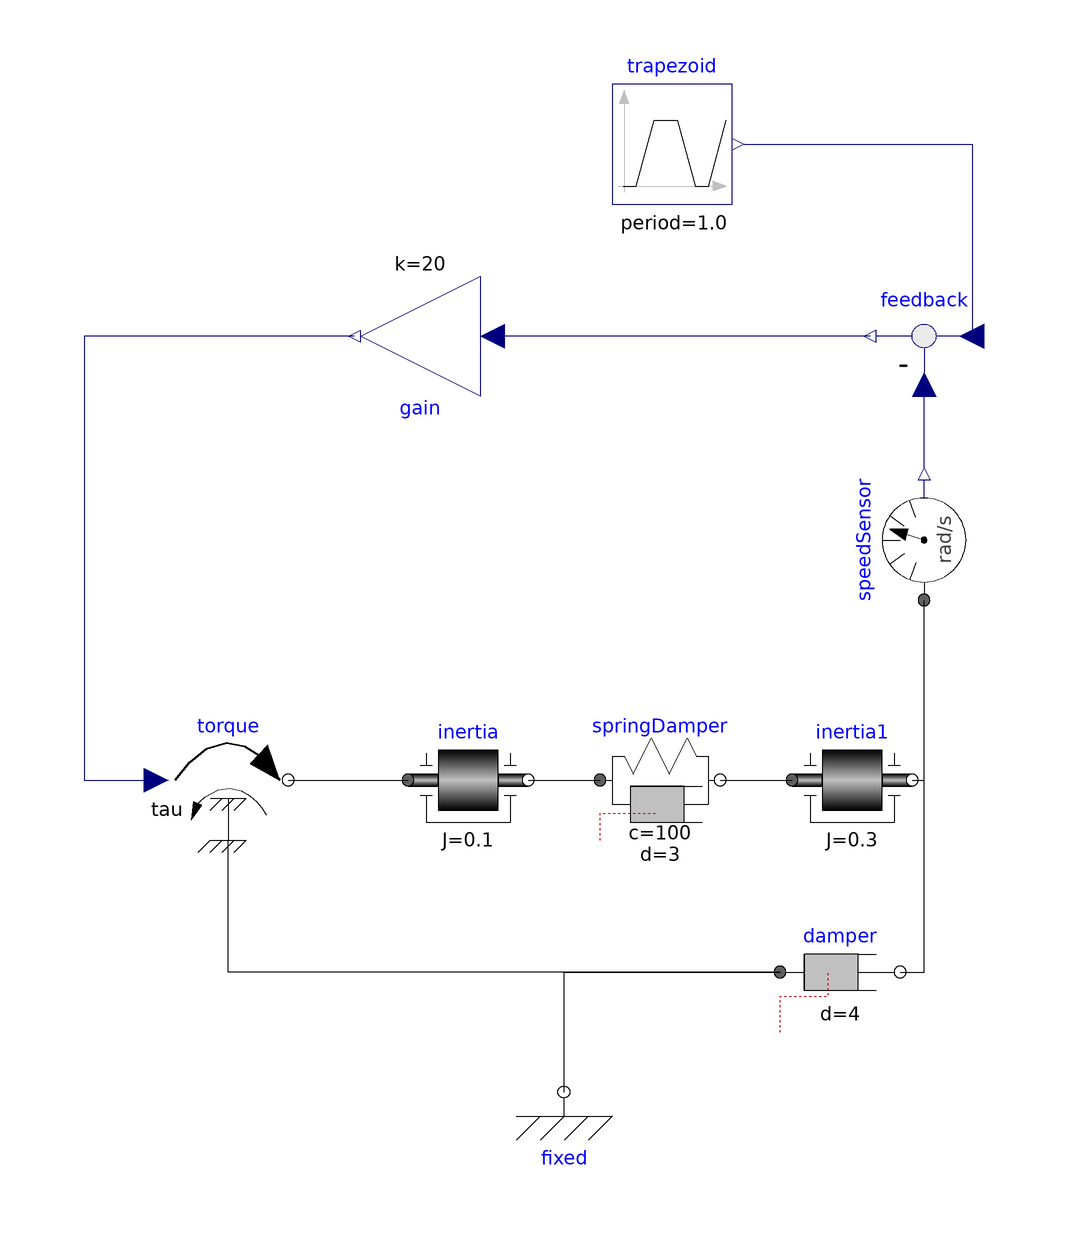

Above is the diagram view of the following Modelica model: its components placed by their Placement annotations and its connect equations drawn as lines.

model trapezoid
  Modelica.Blocks.Sources.Trapezoid trapezoid(period = 1.0, nperiod = -1)  annotation(
    Placement(transformation(origin = {18, 72}, extent = {{-10, -10}, {10, 10}})));
  Modelica.Blocks.Math.Gain gain(k = 20)  annotation(
    Placement(transformation(origin = {-24, 40}, extent = {{-10, -10}, {10, 10}}, rotation = 180)));
  Modelica.Blocks.Math.Feedback feedback annotation(
    Placement(transformation(origin = {60, 40}, extent = {{-10, 10}, {10, -10}}, rotation = -180)));
  Modelica.Mechanics.Rotational.Sensors.SpeedSensor speedSensor annotation(
    Placement(transformation(origin = {60, 6}, extent = {{-10, -10}, {10, 10}}, rotation = 90)));
  Modelica.Mechanics.Rotational.Sources.Torque torque(useSupport = true)  annotation(
    Placement(transformation(origin = {-56, -34}, extent = {{-10, -10}, {10, 10}})));
  Modelica.Mechanics.Rotational.Components.Inertia inertia(J = 0.1)  annotation(
    Placement(transformation(origin = {-16, -34}, extent = {{-10, -10}, {10, 10}})));
  Modelica.Mechanics.Rotational.Components.SpringDamper springDamper(c = 100, d = 3)  annotation(
    Placement(transformation(origin = {16, -34}, extent = {{-10, -10}, {10, 10}})));
  Modelica.Mechanics.Rotational.Components.Inertia inertia1(J = 0.3)  annotation(
    Placement(transformation(origin = {48, -34}, extent = {{-10, -10}, {10, 10}})));
  Modelica.Mechanics.Rotational.Components.Damper damper(d = 4)  annotation(
    Placement(transformation(origin = {46, -66}, extent = {{-10, -10}, {10, 10}})));
  Modelica.Mechanics.Rotational.Components.Fixed fixed annotation(
    Placement(transformation(origin = {0, -86}, extent = {{-10, -10}, {10, 10}})));
equation
  connect(trapezoid.y, feedback.u1) annotation(
    Line(points = {{30, 72}, {68, 72}, {68, 40}}, color = {0, 0, 127}));
  connect(feedback.y, gain.u) annotation(
    Line(points = {{51, 40}, {-12, 40}}, color = {0, 0, 127}));
  connect(gain.y, torque.tau) annotation(
    Line(points = {{-35, 40}, {-80, 40}, {-80, -34}, {-68, -34}}, color = {0, 0, 127}));
  connect(speedSensor.w, feedback.u2) annotation(
    Line(points = {{60, 18}, {60, 32}}, color = {0, 0, 127}));
  connect(torque.flange, inertia.flange_a) annotation(
    Line(points = {{-46, -34}, {-26, -34}}));
  connect(inertia.flange_b, springDamper.flange_a) annotation(
    Line(points = {{-6, -34}, {6, -34}}));
  connect(springDamper.flange_b, inertia1.flange_a) annotation(
    Line(points = {{26, -34}, {38, -34}}));
  connect(inertia1.flange_b, speedSensor.flange) annotation(
    Line(points = {{58, -34}, {60, -34}, {60, -4}}));
  connect(damper.flange_b, speedSensor.flange) annotation(
    Line(points = {{56, -66}, {60, -66}, {60, -4}}));
  connect(damper.flange_a, torque.support) annotation(
    Line(points = {{36, -66}, {-56, -66}, {-56, -44}}));
  connect(fixed.flange, damper.flange_a) annotation(
    Line(points = {{0, -86}, {0, -66}, {36, -66}}));

annotation(
    uses(Modelica(version = "4.0.0")));
end trapezoid;